Run: headless pygame with SDL's dummy video driver; simulated clock (each Clock.tick advances the game by its frame time, no real sleeping); random seed 0; keys injected as events and as key.get_pressed() state; no mouse input.
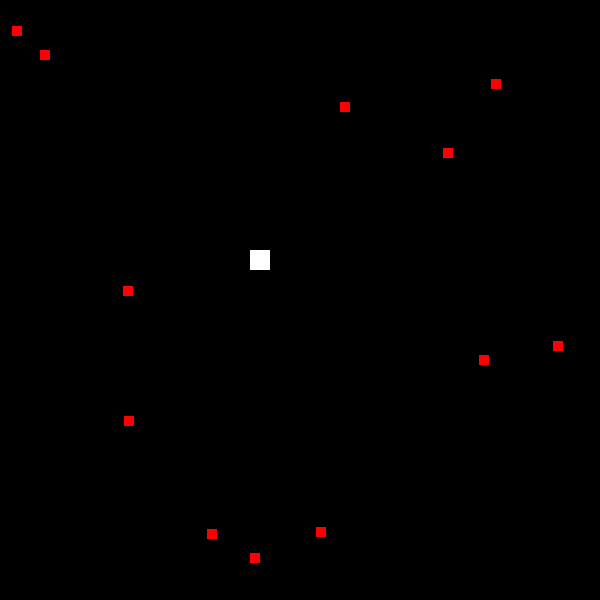
Frame 1 of 4 · flips 1–60 · no input
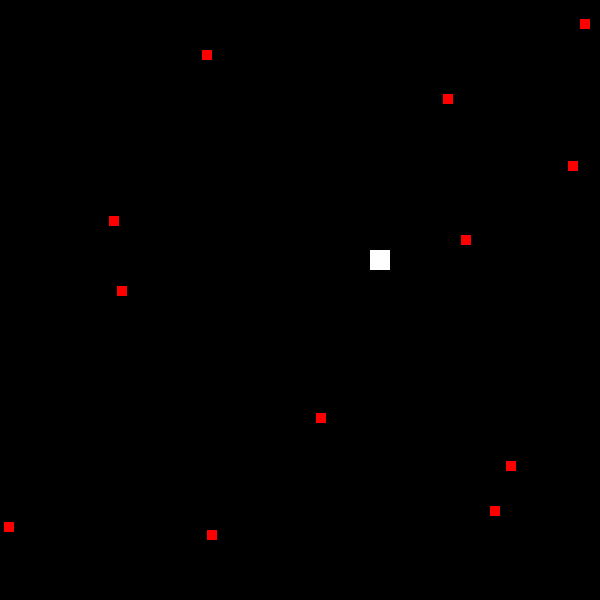
Frame 2 of 4 · flips 61–180 · tapped SPACE, RETURN · held RIGHT (→), D
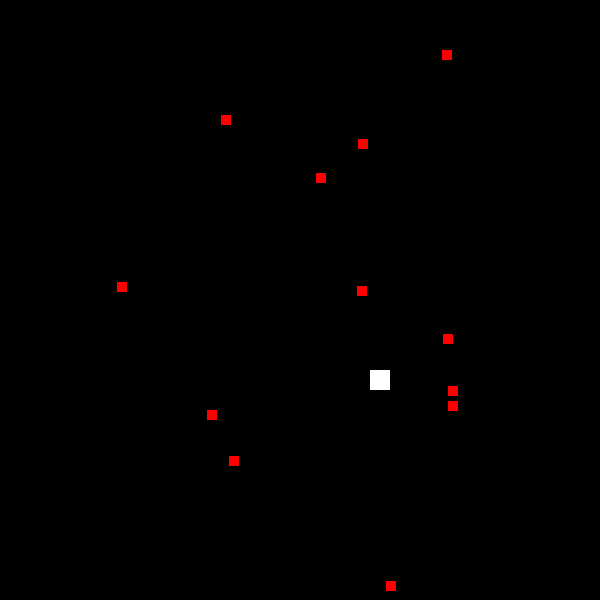
Frame 3 of 4 · flips 181–300 · held DOWN (↓), S
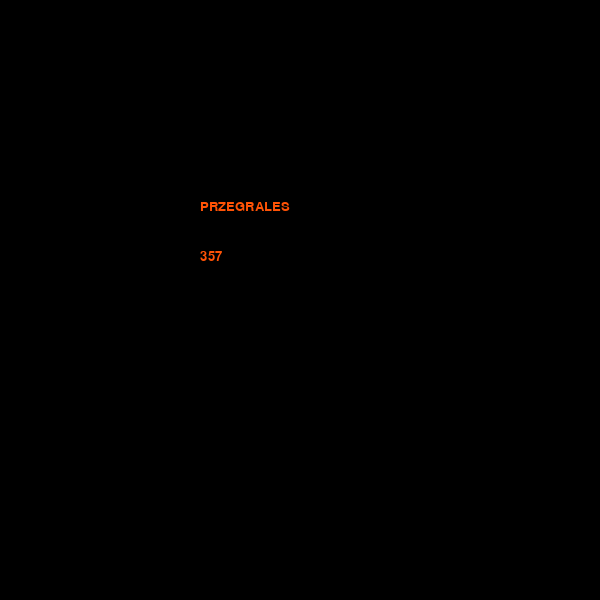
Frame 4 of 4 · flips 301–420 · held LEFT (←), A, UP (↑), W

The pygame program that drew these frames:

import pygame
import random
import os

pygame.init()
szer=600
wys=600
screen = pygame.display.set_mode((szer,wys))
clock = pygame.time.Clock()
dt = clock.tick(30)
def napisz(tekst, x, y, rozmiar):
    cz=pygame.font.SysFont("Arial", rozmiar)
    rend=cz.render(tekst,1,(255, 83, 6))
    screen.blit(rend, (x,y))

class Gracz():
    def __init__(self, x, y):
        self.x = x
        self.y = y
        self.kolor = (255, 255, 255)
        self.wys = 20
        self.szer = 20
        self.ksztalt = pygame.Rect(self.x, self.y, self.szer, self.wys)
    def rysuj(self):
        pygame.draw.rect(screen, self.kolor, self.ksztalt, 0)
    def ruch(self, vx, vy):
        if self.x + vx > 0 and self.x + vx < szer-self.szer:
            self.x += vx
        if self.y + vy > 0 and self.y + vy < wys - self.wys:
            self.y +=vy
        self.ksztalt = pygame.Rect(self.x, self.y, self.szer, self.wys)

class Biedronki():
    def __init__(self, x, y):
        self.x = x
        self.y = y
        self.wys = 10
        self.szer = 10
        self.vx = random.randint(-2, 2)
        self.vy = random.randint(-2, 2)
        self.kolor = (255,0,0)
        self.ksztalt = pygame.Rect(self.x, self.y, self.szer, self.wys)
    def rysuj(self):
        pygame.draw.rect(screen, self.kolor, self.ksztalt, 0)
    def ruch(self):
        if self.x + self.vx > 0 and self.x + self.vx < szer-self.szer:
            self.x += self.vx
        else:
            self.vx = -self.vx
        if self.y + self.vy > 0 and self.y + self.vy < wys - self.wys:
            self.y +=self.vy
        else:
            self.vy = -self.vy
        self.ksztalt = pygame.Rect(self.x, self.y, self.szer, self.wys)
    def kolizja(self, player):
        if self.ksztalt.colliderect(player):
            return True
        else:
            return False


ile_biedronek = 12
bierdronki = []
for i in range(ile_biedronek):
    bierdronki.append(Biedronki(random.randint(0,500), random.randint(0,500)))

pokaz = "gra"
gracz = Gracz(250, 250)
rx = 0
ry = 0
punkty = 0

while True:
    clock.tick(200)
    for event in pygame.event.get():
        if event.type == pygame.QUIT:
            pygame.quit()
            quit()
        if event.type == pygame.KEYDOWN:
            if event.key == pygame.K_UP:
                ry = -1
            if event.key == pygame.K_DOWN:
                ry = 1
            if event.key == pygame.K_LEFT:
                rx = -1
            if event.key == pygame.K_RIGHT:
                rx = 1
            if event.key == pygame.K_SPACE:
                if pokaz != "gra":
                    for i in range(ile_biedronek):
                        bierdronki.pop()
                    for i in range(ile_biedronek):
                        bierdronki.append(Biedronki(random.randint(0, 500), random.randint(0, 500)))
                    gracz = Gracz(250, 250)
                    pokaz = "gra"
                    punkty = 0
        if event.type == pygame.KEYUP:
            if event.key == pygame.K_UP:
                ry = 0
            if event.key == pygame.K_DOWN:
                ry = 0
            if event.key == pygame.K_LEFT:
                rx = 0
            if event.key == pygame.K_RIGHT:
                rx = 0

    screen.fill((0, 0, 0))
    if pokaz == "gra":
        gracz.ruch(rx, ry)
        gracz.rysuj()
        punkty += 1
        for b in bierdronki:
            b.rysuj()
            b.ruch()
            if b.kolizja(gracz.ksztalt):
                pokaz = "koniec"
    if pokaz == "koniec":
        napisz("PRZEGRALES", 200, 200, 20)
        napisz(str(punkty), 200, 250, 20)
    pygame.display.update()
